Run: headless pygame with SDL's dummy video driver; simulated clock (each Clock.tick advances the game by its frame time, no real sleeping); random seed 0; keys injected as events and as key.get_pressed() state; no mouse input; restart key R tapped at the start of phases 3 and 4.
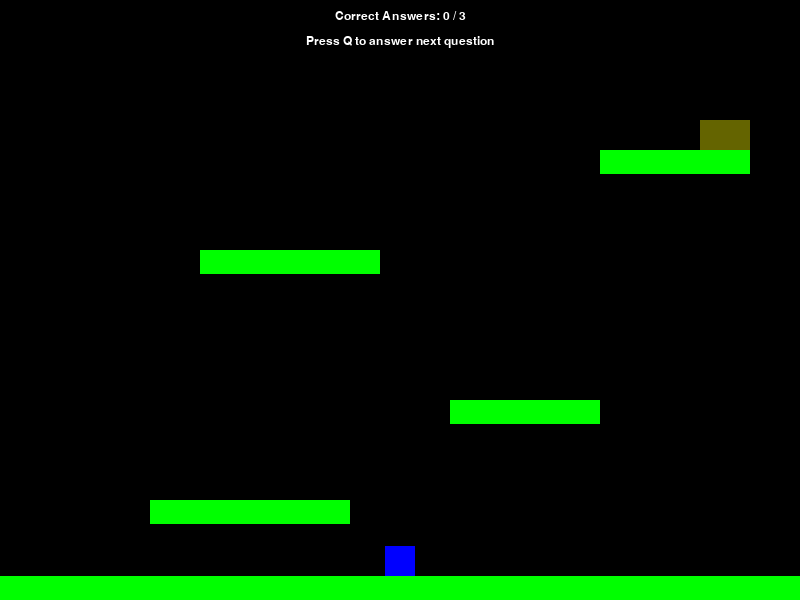
Frame 1 of 4 · flips 1–60 · no input
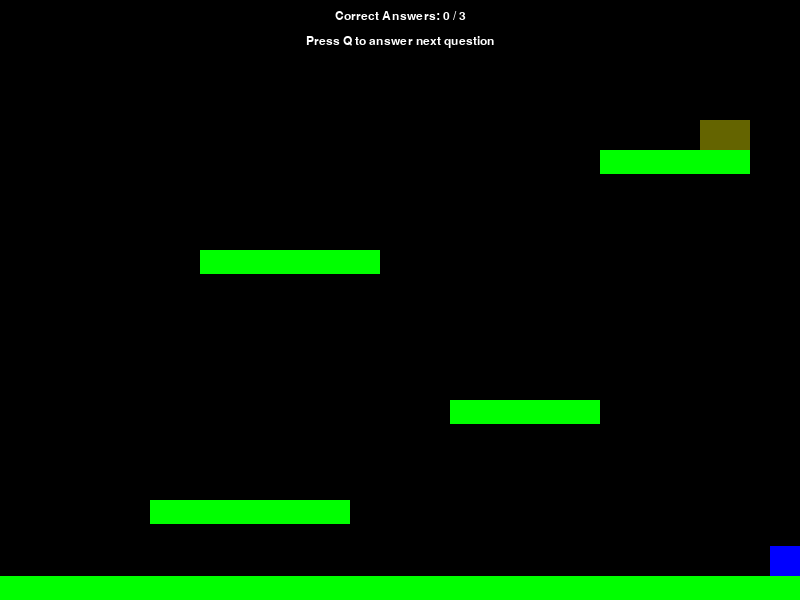
Frame 2 of 4 · flips 61–180 · tapped SPACE, RETURN · held RIGHT (→), D
Frame 3 of 4 · flips 181–300 · tapped R · held DOWN (↓), S · screen unchanged from frame 2, image omitted
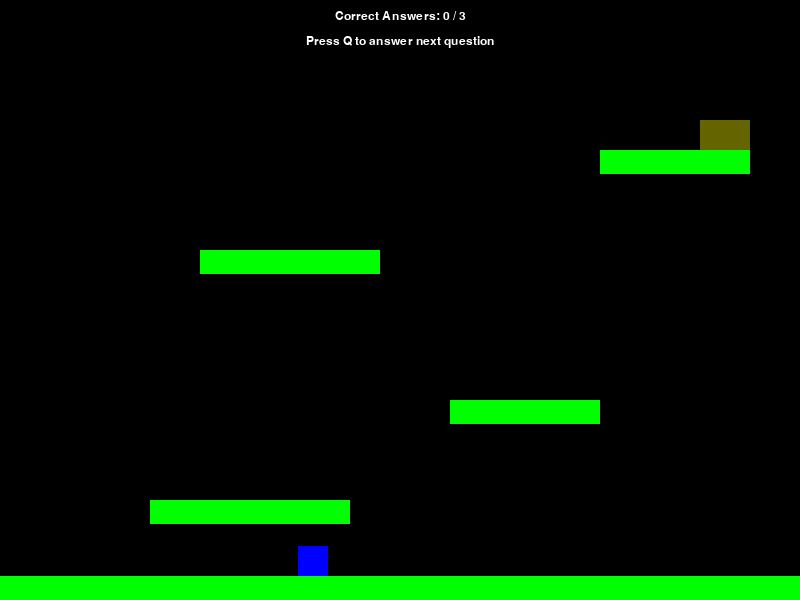
Frame 4 of 4 · flips 301–420 · tapped R · held LEFT (←), A, UP (↑), W

The pygame program that drew these frames:

import pygame
import sys
import random

# --- Constants ---
SCREEN_WIDTH = 800
SCREEN_HEIGHT = 600
FPS = 60

# Colors
WHITE = (255, 255, 255)
BLACK = (0, 0, 0)
RED = (255, 0, 0)
GREEN = (0, 255, 0)
BLUE = (0, 0, 255)
YELLOW = (255, 255, 0)

# Player properties
PLAYER_WIDTH = 30
PLAYER_HEIGHT = 30
PLAYER_ACC = 0.5
PLAYER_FRICTION = -0.12
PLAYER_GRAVITY = 0.5
PLAYER_JUMP_STRENGTH = -14

# Platform properties
PLATFORM_THICKNESS = 24

# --- Game States ---
STATE_PLAYING = 0
STATE_QUESTION = 1
STATE_GAME_OVER = 2
STATE_WIN = 3

# --- Questions ---
# Format: (Question text, [Option 1, Option 2, Option 3, Option 4], Correct Option Index (0, 1, 2, or 3))
QUESTIONS = [
    ("What color is the sky on a clear day?", ["Beige", "Green", "Red", "Blue"], 3),
    ("How many legs does a spider typically have?", ["6", "8", "10", "12"], 1),
    ("What is 2 + 2?", ["3", "4", "5", "2"], 1),
    ("Which planet is known as the Red Planet?", ["Earth", "Mars", "Jupiter", "Pluto"], 1),
    ("What is the main ingredient in bread?", ["Sugar", "Flour", "Salt", "Cocaine"], 1)
]

# --- Helper Functions ---
def draw_text(surface, text, size, x, y, color=WHITE, font_name=None):
    """Helper function to draw text on the screen."""
    if font_name is None:
        font_name = pygame.font.match_font('arial') # Find a default system font
    font = pygame.font.Font(font_name, size)
    text_surface = font.render(text, True, color)
    text_rect = text_surface.get_rect()
    text_rect.midtop = (x, y)
    surface.blit(text_surface, text_rect)

# --- Game Class ---
class Game:
    def __init__(self):
        """Initialize Pygame, screen, clock, and game variables."""
        pygame.init()
        # pygame.mixer.init() # For sound effects later
        self.screen = pygame.display.set_mode((SCREEN_WIDTH, SCREEN_HEIGHT))
        pygame.display.set_caption("Platformer with Questions")
        self.clock = pygame.time.Clock()
        self.running = True
        self.game_state = STATE_PLAYING
        self.font_name = pygame.font.match_font('arial')

        # Question related variables
        self.questions_to_ask = random.sample(QUESTIONS, 3) # Pick 3 random Qs
        self.current_question_index = -1 # Start before the first question
        self.questions_answered_correctly = 0
        self.total_questions_asked = 0
        self.active_question_data = None # Stores current question details
        self.question_feedback = "" # To show "Correct!" or "Wrong!"

        self.load_data()

    def load_data(self):
        """Load game assets and set up initial game state."""
        # Sprite Groups
        self.all_sprites = pygame.sprite.Group()
        self.platforms = pygame.sprite.Group()

        # Player
        self.player = Player(self)
        self.all_sprites.add(self.player)

        # Platforms (Create some platforms)
        platform_positions = [
            (0, SCREEN_HEIGHT - PLATFORM_THICKNESS, SCREEN_WIDTH, PLATFORM_THICKNESS), # Ground
            (150, SCREEN_HEIGHT - 100, 200, PLATFORM_THICKNESS),
            (450, SCREEN_HEIGHT - 200, 150, PLATFORM_THICKNESS),
            (200, SCREEN_HEIGHT - 350, 180, PLATFORM_THICKNESS),
            (600, SCREEN_HEIGHT - 450, 150, PLATFORM_THICKNESS)
        ]

        for pos in platform_positions:
            p = Platform(*pos)
            self.all_sprites.add(p)
            self.platforms.add(p)

        # Goal
        self.goal_rect = pygame.Rect(700, SCREEN_HEIGHT - 450 - 30, 50, 30) # Place it near the last platform

    def run(self):
        """The main game loop."""
        while self.running:
            self.dt = self.clock.tick(FPS) / 1000.0 # Delta time in seconds
            self.events()
            if self.game_state == STATE_PLAYING:
                self.update()
                self.draw()
            elif self.game_state == STATE_QUESTION:
                # Don't update game physics, just handle question input
                self.draw() # Draw game behind question
                self.draw_question_screen() # Draw question overlay
            elif self.game_state == STATE_WIN:
                self.draw()
                self.draw_win_screen()
            elif self.game_state == STATE_GAME_OVER: # Could add a losing state later
                self.draw()
                self.draw_game_over_screen() # Placeholder if needed

            pygame.display.flip() # Update the full display Surface to the screen

        pygame.quit()
        sys.exit()

    def update(self):
        """Update game logic (player movement, collisions)."""
        # Update all sprites (this calls Player.update() which calculates new pos/vel)
        self.all_sprites.update()

        # --- Player Platform Collision Handling ---
        # Check for collisions *after* player position is updated

        # Vertical collisions (Landing on platforms)
        if self.player.vel.y > 0:  # Check collisions only when falling downward
            hits = pygame.sprite.spritecollide(self.player, self.platforms, False)
            if hits:
                # Find the highest platform the player has collided with
                # This is the one with the smallest 'top' y-coordinate
                landing_platform = min(hits, key=lambda p: p.rect.top)

                # Check if the player's bottom edge actually passed the platform's top edge
                # This prevents snapping upwards if hitting the side of a platform while rising
                # or if slightly overlapping horizontally without landing.
                # We only correct position if the player is truly landing on top.
                # A common check is if the player's *previous* bottom was above the platform top.
                # Simpler approach: If falling (vel.y > 0) and colliding, assume landing for now.

                # Correct player position: Snap the player's bottom to the platform's top
                # Ensure player doesn't fall through thin platforms if moving very fast:
                if self.player.rect.bottom > landing_platform.rect.top:
                    self.player.rect.bottom = landing_platform.rect.top
                    # Crucially, update the underlying position vector to match the snapped rect
                    self.player.pos.y = self.player.rect.midbottom[1]
                    self.player.vel.y = 0  # Stop vertical movement
                    self.player.is_jumping = False  # Allow jumping again

        # --- End Player Platform Collision Handling ---

        # Check for goal collision - only if enough questions answered correctly
        if self.questions_answered_correctly >= 3:
            if self.player.rect.colliderect(self.goal_rect):
                self.game_state = STATE_WIN

        # Keep player on screen horizontally (simple boundary)
        if self.player.rect.right > SCREEN_WIDTH:
            self.player.rect.right = SCREEN_WIDTH
            self.player.pos.x = self.player.rect.centerx
            self.player.vel.x = 0 # Stop horizontal movement at edge
        if self.player.rect.left < 0:
             self.player.rect.left = 0
             self.player.pos.x = self.player.rect.centerx
             self.player.vel.x = 0 # Stop horizontal movement at edge

        # Check if player falls off screen bottom (Reset)
        # This check remains as a fallback if something goes wrong or
        # if there are gaps without platforms at the bottom.
        if self.player.rect.top > SCREEN_HEIGHT:
            # Simple reset for now, could implement lives or game over
            self.player.pos = pygame.math.Vector2(100, SCREEN_HEIGHT - 100) # Start near bottom left-ish
            self.player.vel = pygame.math.Vector2(0, 0)
            self.player.acc = pygame.math.Vector2(0, 0)
            self.player.rect.midbottom = self.player.pos # Reset rect position too

    def events(self):
        """Handle events (keyboard input, quitting)."""
        for event in pygame.event.get():
            if event.type == pygame.QUIT:
                self.running = False
            if event.type == pygame.KEYDOWN:
                if self.game_state == STATE_PLAYING:
                    if event.key == pygame.K_SPACE or event.key == pygame.K_UP or event.key == pygame.K_w:
                        self.player.jump()
                    if event.key == pygame.K_q:
                        # Check if there are more questions to ask
                        if self.total_questions_asked < len(self.questions_to_ask):
                            self.ask_next_question()
                elif self.game_state == STATE_QUESTION:
                    if event.key == pygame.K_1:
                        self.check_answer(0)
                    elif event.key == pygame.K_2:
                        self.check_answer(1)
                    elif event.key == pygame.K_3:
                         self.check_answer(2)
                    elif event.key == pygame.K_4:
                         self.check_answer(3)
                    # Allow returning to game even if question not answered (optional)
                    # if event.key == pygame.K_ESCAPE:
                    #    self.game_state = STATE_PLAYING
                    #    self.active_question_data = None
                elif self.game_state == STATE_WIN or self.game_state == STATE_GAME_OVER:
                     if event.key == pygame.K_r: # Restart game
                         self.__init__() # Re-initialize the game object
                         self.run() # Start the loop again
                     if event.key == pygame.K_ESCAPE:
                         self.running = False


    def draw(self):
        """Draw everything to the screen."""
        self.screen.fill(BLACK)
        self.all_sprites.draw(self.screen)

        # Draw the goal only if enough questions are answered
        goal_color = YELLOW if self.questions_answered_correctly >= 3 else (100, 100, 0) # Dim if inactive
        pygame.draw.rect(self.screen, goal_color, self.goal_rect)

        # Draw HUD (Score/Questions Answered)
        draw_text(self.screen, f"Correct Answers: {self.questions_answered_correctly} / {len(self.questions_to_ask)}",
                  18, SCREEN_WIDTH / 2, 10, WHITE)
        if self.total_questions_asked < len(self.questions_to_ask):
            draw_text(self.screen, "Press Q to answer next question", 18, SCREEN_WIDTH / 2, 35, WHITE)
        elif self.questions_answered_correctly < len(self.questions_to_ask):
             draw_text(self.screen, "Not enough correct answers to finish!", 18, SCREEN_WIDTH / 2, 35, RED)
        else:
             draw_text(self.screen, "Goal is active! Reach the yellow box!", 18, SCREEN_WIDTH / 2, 35, YELLOW)


    def ask_next_question(self):
        """Prepare and switch to the question state."""
        if self.total_questions_asked < len(self.questions_to_ask):
            self.current_question_index = self.total_questions_asked # Use total asked as index
            self.active_question_data = self.questions_to_ask[self.current_question_index]
            self.game_state = STATE_QUESTION
            self.question_feedback = "" # Clear previous feedback

    def check_answer(self, selected_option_index):
        """Check the player's answer and provide feedback."""
        if self.active_question_data:
            _, _, correct_index = self.active_question_data
            if selected_option_index == correct_index:
                self.questions_answered_correctly += 1
                self.question_feedback = "Correct!"
            else:
                self.question_feedback = "Wrong!"

            self.total_questions_asked += 1
            self.active_question_data = None # Mark question as handled

            # Optionally, add a small delay before returning to game
            pygame.time.wait(1000) # Wait 1 second to show feedback

            self.game_state = STATE_PLAYING


    def draw_question_screen(self):
        """Draw the question and options overlay."""
        if not self.active_question_data:
             # If we are in question state but no active question (e.g. during feedback)
             # Still draw the feedback if any
             if self.question_feedback:
                  overlay = pygame.Surface((SCREEN_WIDTH * 0.8, SCREEN_HEIGHT * 0.5))
                  overlay.set_alpha(200) # Make it semi-transparent
                  overlay.fill(BLACK)
                  rect = overlay.get_rect(center=(SCREEN_WIDTH / 2, SCREEN_HEIGHT / 2))
                  self.screen.blit(overlay, rect.topleft)
                  draw_text(self.screen, self.question_feedback, 40, SCREEN_WIDTH / 2, rect.top + 50, GREEN if "Correct" in self.question_feedback else RED)
             return # Exit if no question data

        question_text, options, _ = self.active_question_data

        # Draw a semi-transparent background for the question box
        overlay = pygame.Surface((SCREEN_WIDTH * 0.8, SCREEN_HEIGHT * 0.6)) # Adjust size as needed
        overlay.set_alpha(220) # Make it semi-transparent
        overlay.fill(BLACK)
        rect = overlay.get_rect(center=(SCREEN_WIDTH / 2, SCREEN_HEIGHT / 2))
        self.screen.blit(overlay, rect.topleft)

        # Draw Question Text
        draw_text(self.screen, question_text, 28, SCREEN_WIDTH / 2, rect.top + 30, WHITE)

        # Draw Options
        option_y_start = rect.top + 100
        option_spacing = 50
        for i, option in enumerate(options):
            option_text = f"{i+1}. {option}"
            draw_text(self.screen, option_text, 22, SCREEN_WIDTH / 2, option_y_start + i * option_spacing, WHITE)

        # Draw Instructions
        draw_text(self.screen, "Press number key (1, 2, 3, or 4) to answer", 18, SCREEN_WIDTH / 2, rect.bottom - 30, YELLOW)


    def draw_win_screen(self):
        """Display the win message."""
        overlay = pygame.Surface((SCREEN_WIDTH, SCREEN_HEIGHT))
        overlay.set_alpha(180)
        overlay.fill(BLACK)
        self.screen.blit(overlay, (0, 0))
        draw_text(self.screen, "YOU WIN!", 64, SCREEN_WIDTH / 2, SCREEN_HEIGHT / 4, GREEN)
        draw_text(self.screen, "You answered enough questions correctly!", 22, SCREEN_WIDTH / 2, SCREEN_HEIGHT / 2, WHITE)
        draw_text(self.screen, "Press R to Play Again or ESC to Quit", 22, SCREEN_WIDTH / 2, SCREEN_HEIGHT * 3 / 4, WHITE)

    def draw_game_over_screen(self):
         """Display the game over message (placeholder)."""
         # This state isn't fully used in this version, but could be expanded
         overlay = pygame.Surface((SCREEN_WIDTH, SCREEN_HEIGHT))
         overlay.set_alpha(180)
         overlay.fill(BLACK)
         self.screen.blit(overlay, (0, 0))
         draw_text(self.screen, "GAME OVER", 64, SCREEN_WIDTH / 2, SCREEN_HEIGHT / 4, RED)
         draw_text(self.screen, "Press R to Play Again or ESC to Quit", 22, SCREEN_WIDTH / 2, SCREEN_HEIGHT * 3 / 4, WHITE)


# --- Player Class ---
class Player(pygame.sprite.Sprite):
    def __init__(self, game):
        super().__init__()
        self.game = game # Reference to the main game object
        self.image = pygame.Surface((PLAYER_WIDTH, PLAYER_HEIGHT))
        self.image.fill(BLUE)
        self.rect = self.image.get_rect()

        # Using vectors for position, velocity, acceleration
        self.pos = pygame.math.Vector2(SCREEN_WIDTH / 2, SCREEN_HEIGHT / 2)
        self.vel = pygame.math.Vector2(0, 0)
        self.acc = pygame.math.Vector2(0, 0)
        self.is_jumping = False

    def jump(self):
        """Make the player jump, but only if standing on a platform."""
        # Check if standing on a platform first
        self.rect.y += 1 # Move down 1 pixel to check for platform below
        hits = pygame.sprite.spritecollide(self, self.game.platforms, False)
        self.rect.y -= 1 # Move back up

        if hits and not self.is_jumping: # Only jump if on ground
            self.vel.y = PLAYER_JUMP_STRENGTH
            self.is_jumping = True

    def update(self):
        """Update player physics (movement, gravity)."""
        # Reset acceleration
        self.acc = pygame.math.Vector2(0, PLAYER_GRAVITY)

        # Handle key presses for horizontal movement
        keys = pygame.key.get_pressed()
        if keys[pygame.K_LEFT] or keys[pygame.K_a]:
            self.acc.x = -PLAYER_ACC
        if keys[pygame.K_RIGHT] or keys[pygame.K_d]:
            self.acc.x = PLAYER_ACC

        # Apply friction
        self.acc.x += self.vel.x * PLAYER_FRICTION

        # Equations of motion (Euler integration)
        self.vel += self.acc
        # Limit horizontal speed if needed:
        # MAX_SPEED = 5
        # if abs(self.vel.x) > MAX_SPEED:
        #     self.vel.x = MAX_SPEED if self.vel.x > 0 else -MAX_SPEED

        self.pos += self.vel + 0.5 * self.acc # Improved position update

        # Update rect center based on position vector
        self.rect.midbottom = self.pos # Align bottom of rect with position vector

        # Collision detection happens in the main game update loop after movement

# --- Platform Class ---
class Platform(pygame.sprite.Sprite):
    def __init__(self, x, y, w, h):
        super().__init__()
        self.image = pygame.Surface((w, h))
        self.image.fill(GREEN)
        self.rect = self.image.get_rect()
        self.rect.x = x
        self.rect.y = y

# --- Start the Game ---
if __name__ == "__main__":
    game = Game()
    game.run()
